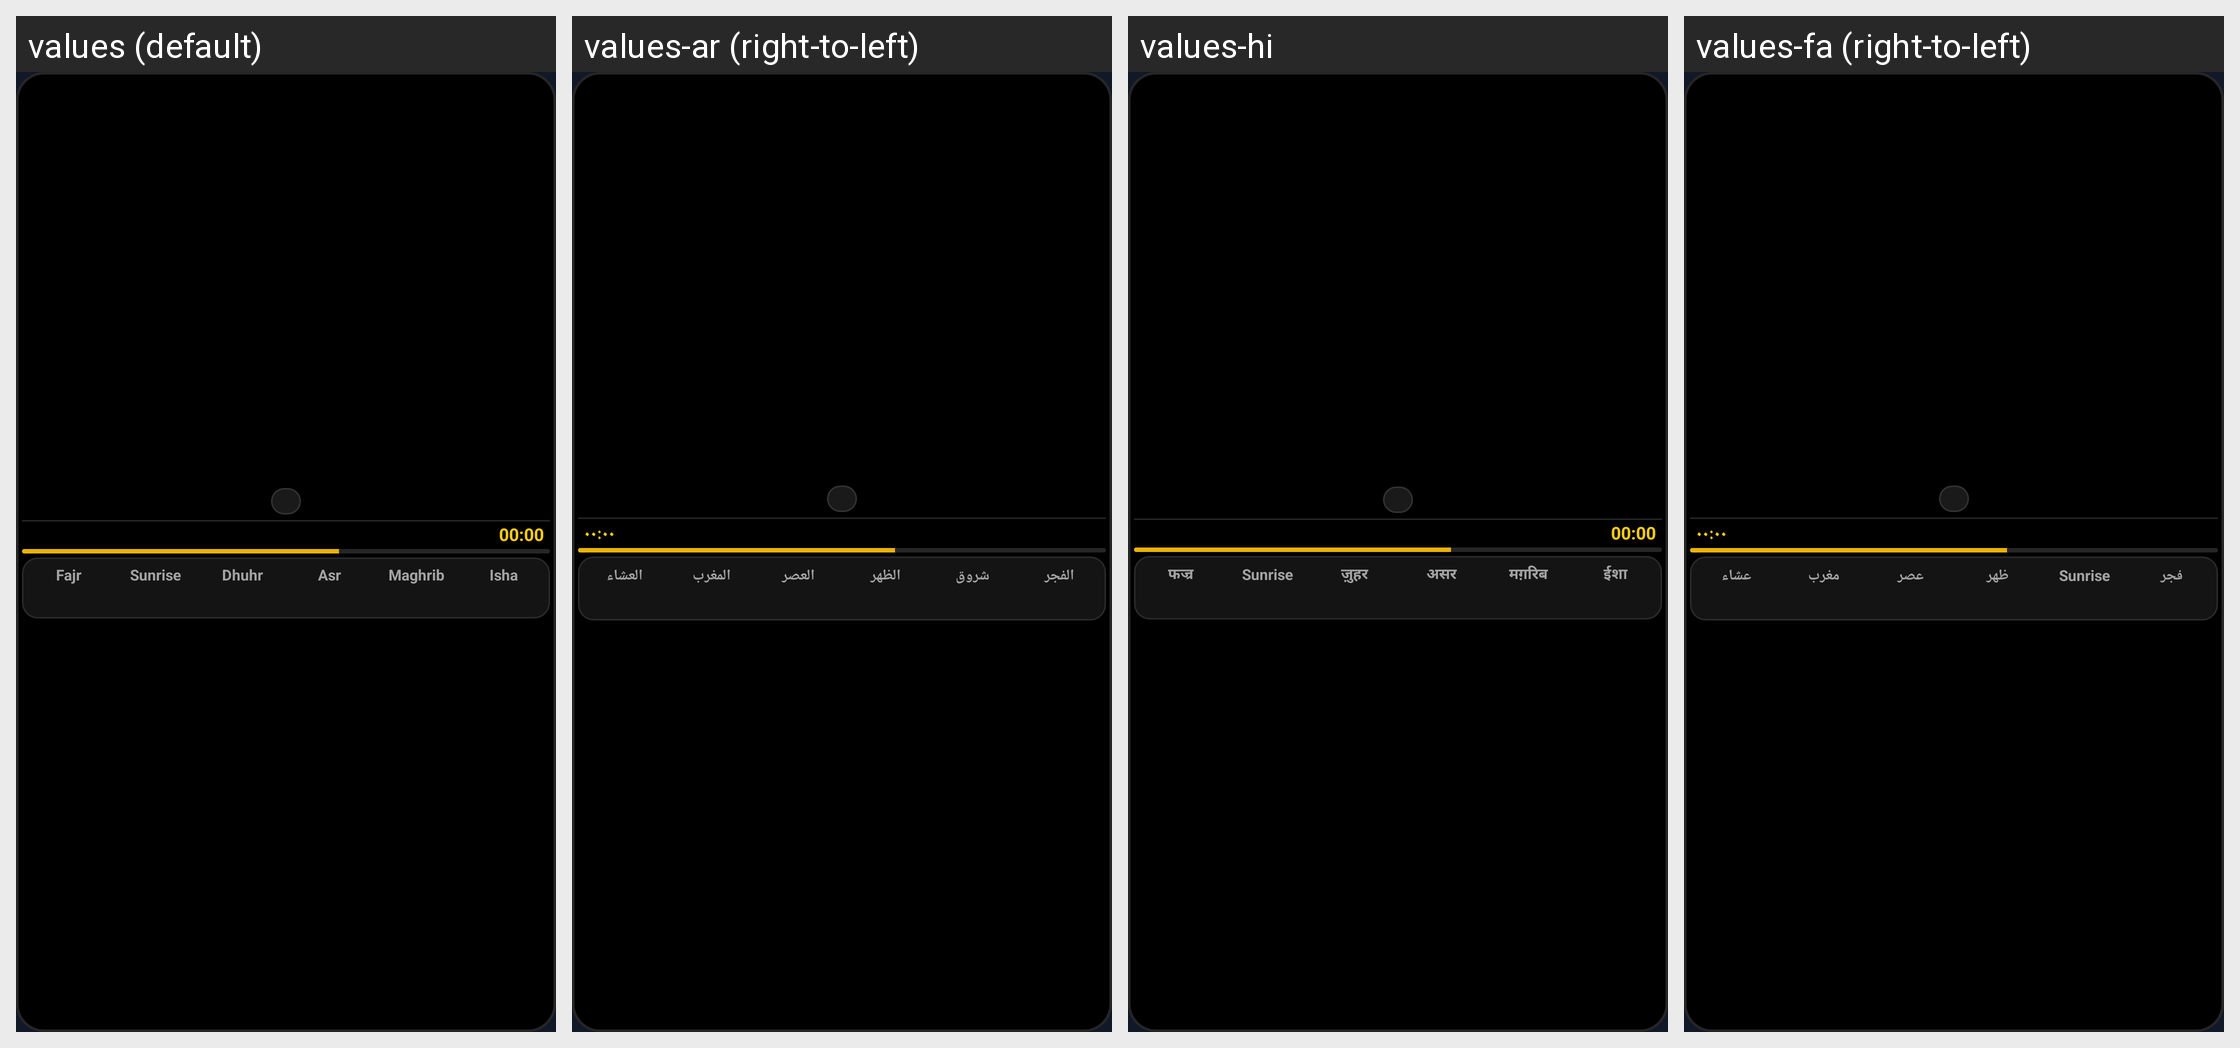

The Android screen above is rendered under several locales of the same app. Produce the string resources it draws, with the default and per-locale values.
Android screen res/layout/widget_compact_prayer_amoled.xml rendered under 4 locales, left to right: values (default), values-ar (right-to-left), values-hi, values-fa (right-to-left). Device: Nexus 5 (rendered at 1080×1920; each locale shown at half size, 540×960, under a caption strip naming it); theme Theme.App.Starting.
Other locales in the repository, not shown: values-bn, values-bs, values-de, values-fr, values-in, values-ko, values-sw, values-tr, values-ur, values-vi, values-zh-rCN.
Strings drawn on this screen, with the default value and each locale's value (text and hints the layout hard-codes, and strings that could not be matched under every locale, appear in the picture but are not listed):

fajr
  values: Fajr
  values-ar: الفجر
  values-hi: फज्र
  values-fa: فجر

sunrise_short
  values: Sunrise
  values-ar: شروق
  values-hi: Sunrise  [not translated; the default value is used]
  values-fa: Sunrise  [not translated; the default value is used]

dhuhr
  values: Dhuhr
  values-ar: الظهر
  values-hi: ज़ुहर
  values-fa: ظهر

asr
  values: Asr
  values-ar: العصر
  values-hi: असर
  values-fa: عصر

maghrib
  values: Maghrib
  values-ar: المغرب
  values-hi: मग़रिब
  values-fa: مغرب

isha
  values: Isha
  values-ar: العشاء
  values-hi: ईशा
  values-fa: عشاء
